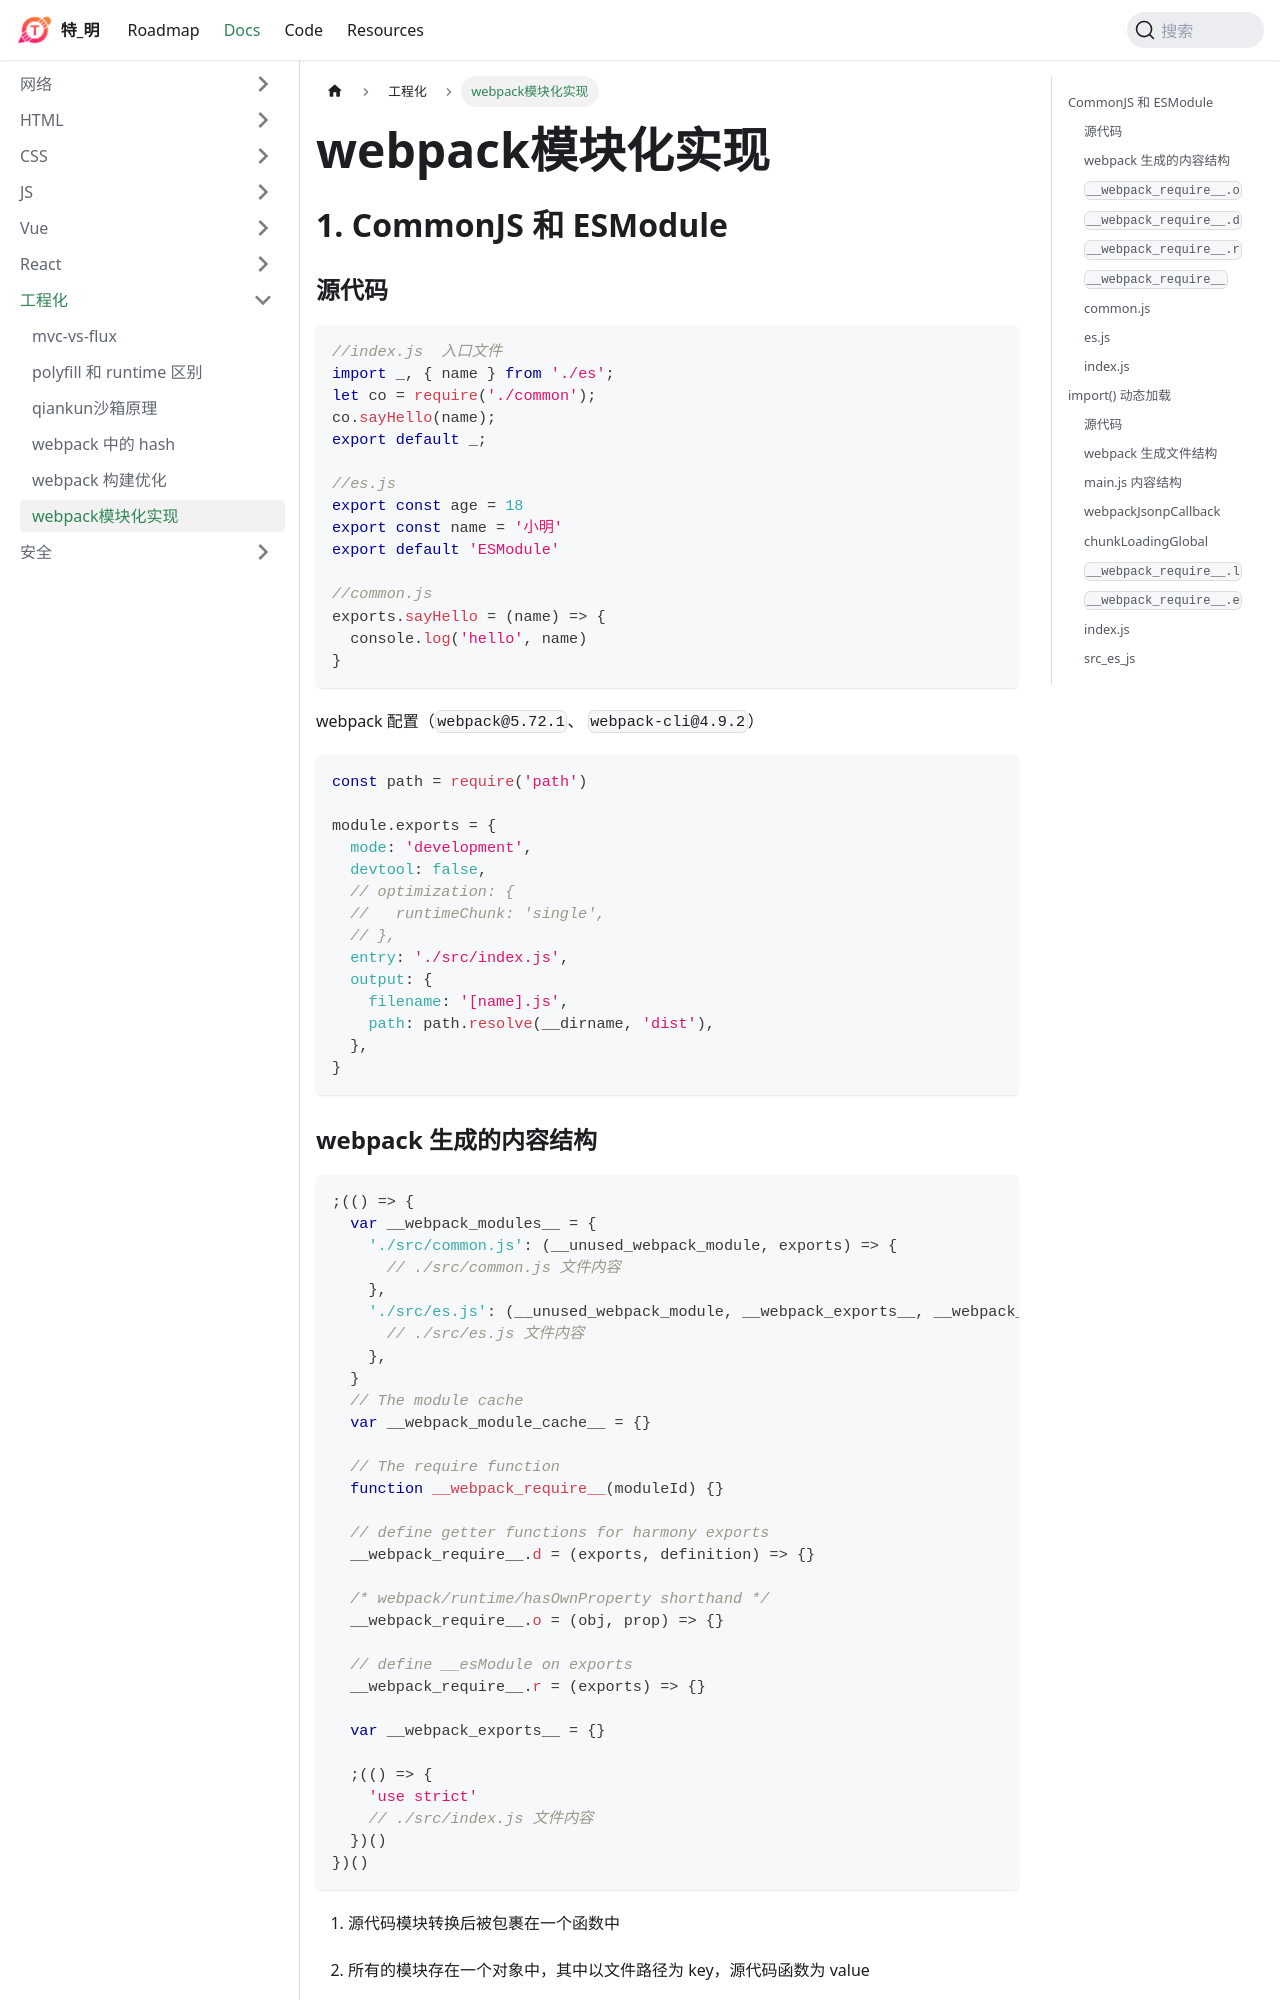

repository: huteming/huteming.github.io · page: docs/engineering/webpack模块化实现.html · generator: docusaurus

## CommonJS 和 ESModule

### 源代码

```js
//index.js  入口文件
import _, { name } from './es';
let co = require('./common');
co.sayHello(name);
export default _;

//es.js
export const age = 18
export const name = '小明'
export default 'ESModule'

//common.js
exports.sayHello = (name) => {
  console.log('hello', name)
}
```

webpack 配置（`webpack@5.72.1`、 `webpack-cli@4.9.2`）

```js
const path = require('path')

module.exports = {
  mode: 'development',
  devtool: false,
  // optimization: {
  //   runtimeChunk: 'single',
  // },
  entry: './src/index.js',
  output: {
    filename: '[name].js',
    path: path.resolve(__dirname, 'dist'),
  },
}
```

### webpack 生成的内容结构

```js
;(() => {
  var __webpack_modules__ = {
    './src/common.js': (__unused_webpack_module, exports) => {
      // ./src/common.js 文件内容
    },
    './src/es.js': (__unused_webpack_module, __webpack_exports__, __webpack_require__) => {
      // ./src/es.js 文件内容
    },
  }
  // The module cache
  var __webpack_module_cache__ = {}

  // The require function
  function __webpack_require__(moduleId) {}

  // define getter functions for harmony exports
  __webpack_require__.d = (exports, definition) => {}

  /* webpack/runtime/hasOwnProperty shorthand */
  __webpack_require__.o = (obj, prop) => {}

  // define __esModule on exports
  __webpack_require__.r = (exports) => {}

  var __webpack_exports__ = {}

  ;(() => {
    'use strict'
    // ./src/index.js 文件内容
  })()
})()
```

1. 源代码模块转换后被包裹在一个函数中

2. 所有的模块存在一个对象中，其中以文件路径为 key，源代码函数为 value

3. 还有一些辅助方法，用来兼容 CommonJS 和 ESModule

### `__webpack_require__.o`

```js
// 判断是否已经定义某个属性
__webpack_require__.o = (obj, prop) => {
  return Object.prototype.hasOwnProperty.call(obj, prop)
}
```

### `__webpack_require__.d`

```js
// 在导出对象上定义需要导出的属性的 getter 函数
// 为什么是定义 getter 函数: ESM的规范中，导出不是值的拷贝，而是值的引用
__webpack_require__.d = (exports, definition) => {
  for (var key in definition) {
    if (__webpack_require__.o(definition, key) && !__webpack_require__.o(exports, key)) {
      Object.defineProperty(exports, key, {
        enumerable: true,
        get: definition[key],
      })
    }
  }
}
```
